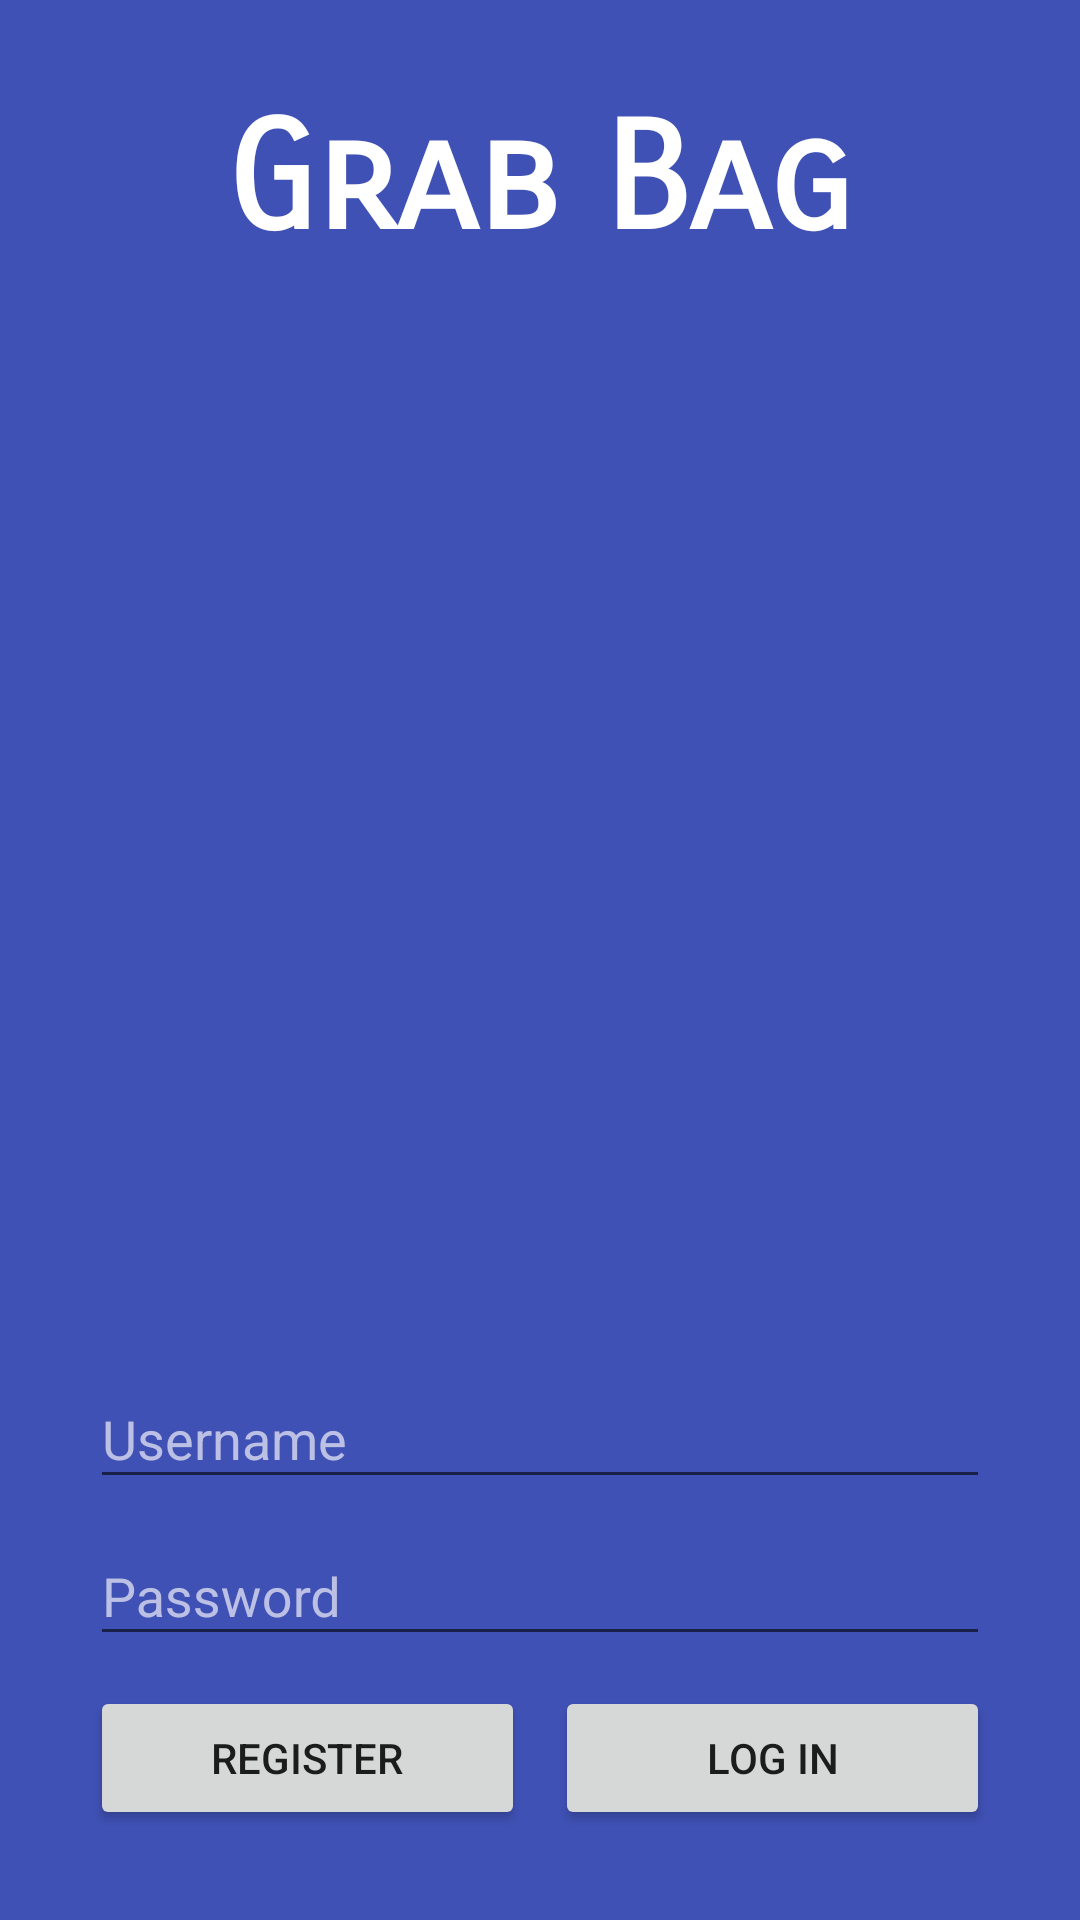

This screen was rendered from an Android layout file. Write that file and the resources it references.
<!-- AndroidManifest.xml: activity theme NoActionBar -->
<!-- res/layout/activity_splash_login.xml -->
<?xml version="1.0" encoding="utf-8"?>
<RelativeLayout
    xmlns:android="http://schemas.android.com/apk/res/android"
    xmlns:tools="http://schemas.android.com/tools"
    xmlns:app="http://schemas.android.com/apk/res-auto"
    tools:context=".app.SplashLoginActivity"
    android:layout_width="match_parent"
    android:layout_height="match_parent"
    android:background="@color/colorPrimary"
    android:gravity="center"
    android:padding="30dp">


    
    <TextView
        android:id="@+id/tvAppName"
        android:layout_width="wrap_content"
        android:layout_height="wrap_content"
        android:fontFamily="sans-serif-smallcaps"
        android:text="@string/app_name"
        android:textSize="50sp"
        android:textStyle="bold"
        android:textColor="@color/white"
        android:layout_alignParentTop="true"
        android:layout_centerHorizontal="true" />

    
    <ImageView
        android:id="@+id/logo"
        android:layout_width="wrap_content"
        android:layout_height="wrap_content"
        android:layout_below="@+id/tvAppName"
        android:layout_above="@id/tilUsername"
        app:srcCompat="@drawable/money" />



    <Space
        android:id="@+id/space_center"
        android:layout_width="@dimen/halfViewPadding"
        android:layout_height="0dp"
        android:layout_centerHorizontal="true"/>

    
    <Button
        android:id="@+id/bRegister"
        android:layout_width="wrap_content"
        android:layout_height="wrap_content"
        android:layout_alignParentBottom="true"
        android:layout_toStartOf="@id/space_center"
        android:layout_alignParentStart="true"
        android:text="@string/register" />


    
    <Button
        android:id="@+id/bLogIn"
        android:layout_width="wrap_content"
        android:layout_height="wrap_content"
        android:layout_alignParentBottom="true"
        android:layout_toEndOf="@id/space_center"
        android:layout_alignParentEnd="true"
        android:text="@string/log_in" />

    
    <android.support.design.widget.TextInputLayout
        android:id="@+id/tilUsername"
        android:layout_width="match_parent"
        android:layout_height="wrap_content"
        android:layout_above="@id/tilPassword"
        android:textColorHint="@color/colorPrimaryLight">
        <android.support.design.widget.TextInputEditText
            android:id="@+id/etUsername"
            android:layout_width="match_parent"
            android:layout_height="wrap_content"
            android:textColor="@color/white"
            android:hint="@string/username" />
    </android.support.design.widget.TextInputLayout>

    
    <android.support.design.widget.TextInputLayout
        android:id="@+id/tilPassword"
        android:layout_width="match_parent"
        android:layout_height="wrap_content"
        android:layout_above="@id/bRegister"
        android:layout_marginBottom="@dimen/halfViewPadding"
        android:textColorHint="@color/colorPrimaryLight">
        <android.support.design.widget.TextInputEditText
            android:id="@+id/etPassword"
            android:layout_width="match_parent"
            android:layout_height="wrap_content"
            android:inputType="textPassword"
            android:textColor="@color/white"
            android:hint="@string/password"/>
    </android.support.design.widget.TextInputLayout>


</RelativeLayout>
<!-- resources referenced by this layout -->
<resources>
  <color name="colorPrimary">#3F51B5</color>
  <color name="colorPrimaryLight">#bbc0e4</color>
  <color name="white">#ffffff</color>
  <dimen name="halfViewPadding">10dp</dimen>
  <!-- drawable money: png bitmap (drawable, 44594 bytes) -->
  <string name="app_name">Grab Bag</string>
  <string name="log_in">Log in</string>
  <string name="password">Password</string>
  <string name="register">Register</string>
  <string name="username">Username</string>
  <style name="NoActionBar" parent="Theme.AppCompat.Light.NoActionBar">
          
          <item name="colorPrimary">@color/colorPrimary</item>
          <item name="colorPrimaryDark">@color/colorPrimary</item>
          <item name="colorAccent">@color/colorAccent</item>
      </style>
  <color name="colorAccent">#FF4081</color>
</resources>
